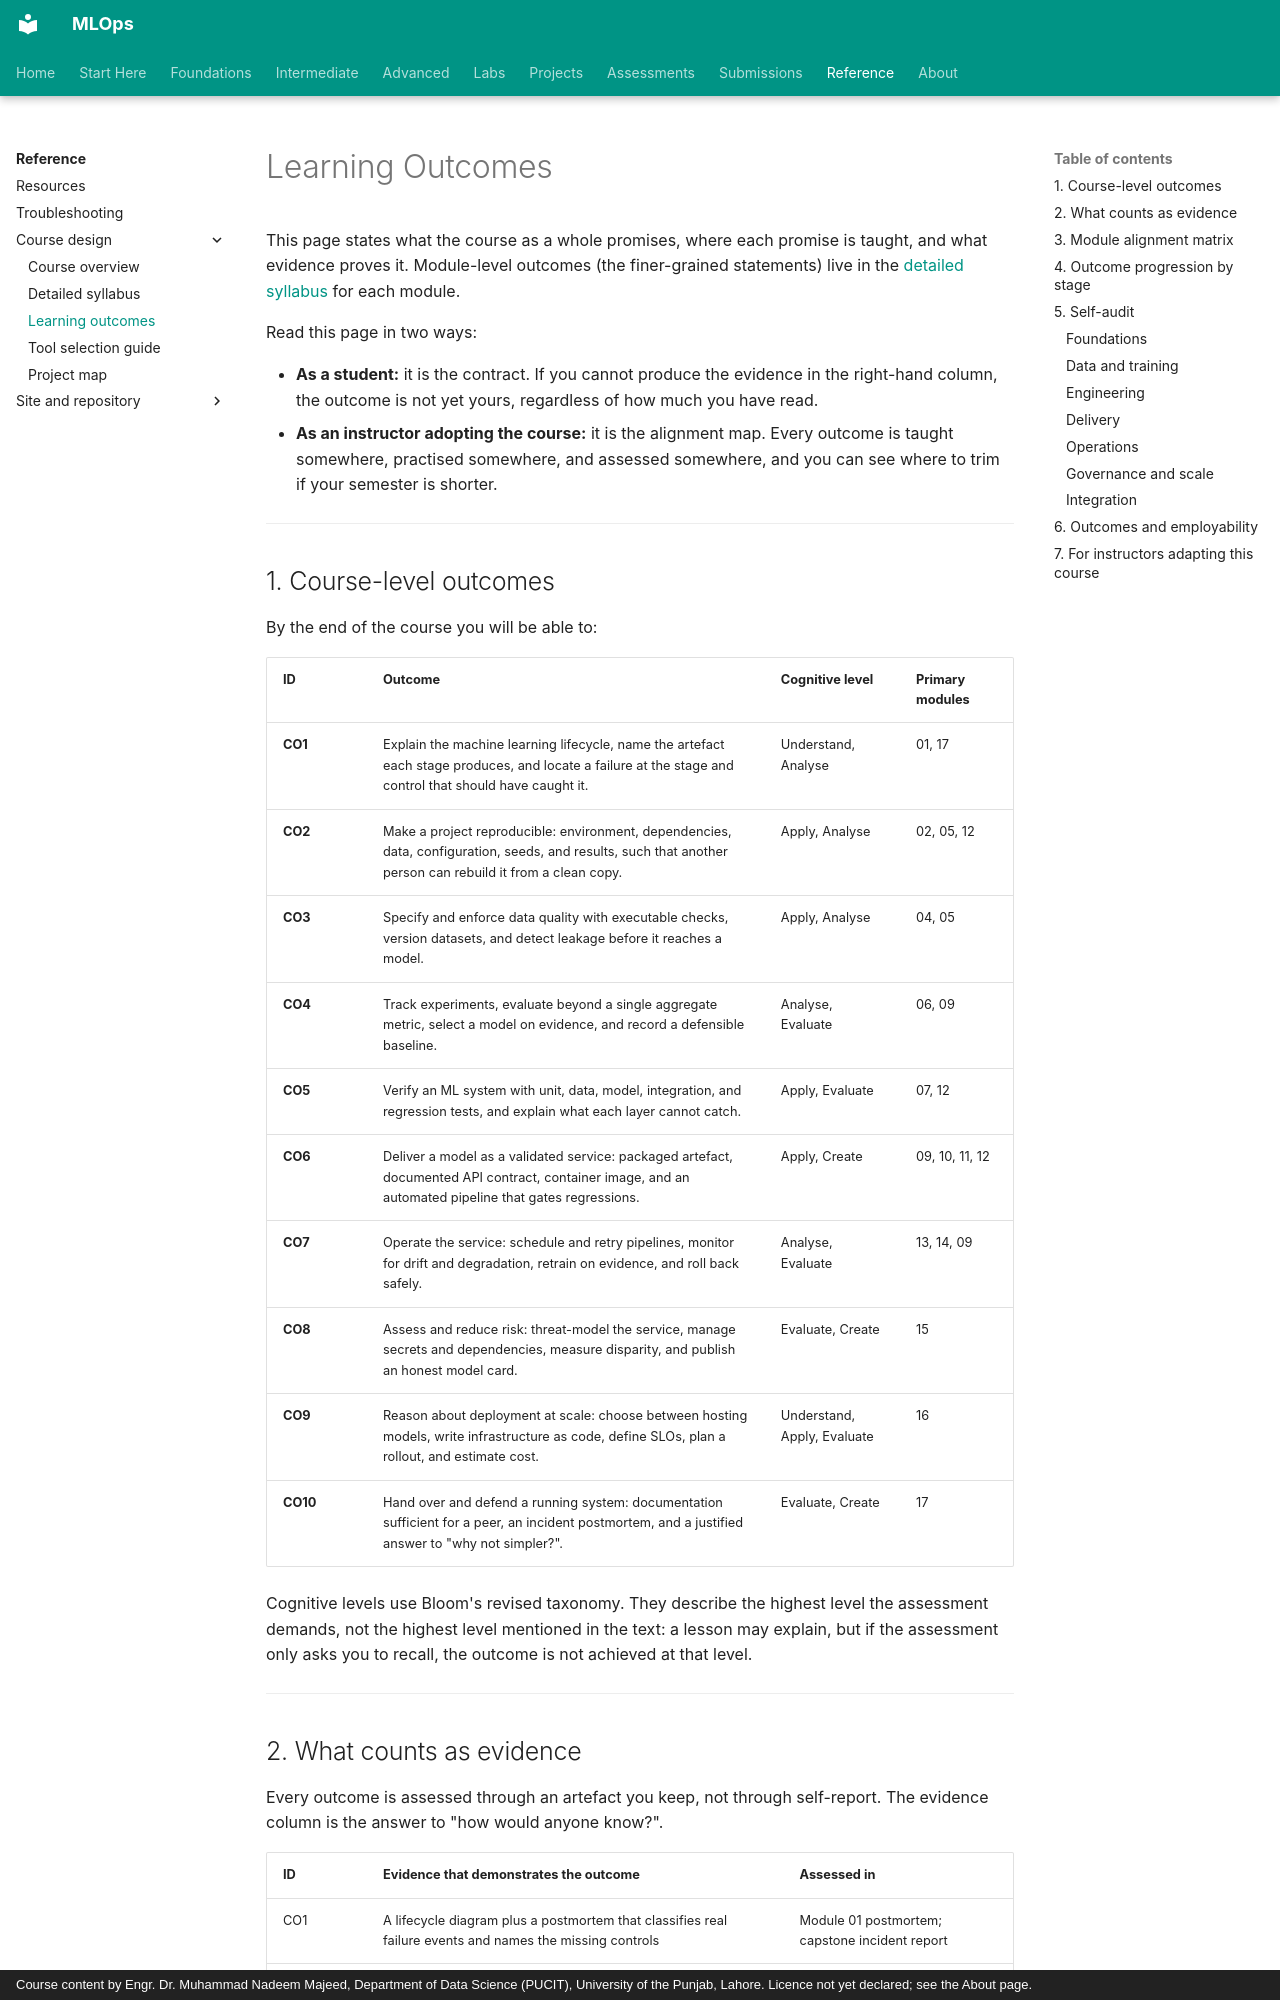

repository: nadeem-majeedch/MLOps · page: syllabus/learning-outcomes/index.html · generator: mkdocs · copyright: Course content by Engr. Dr. Muhammad Nadeem Majeed, Department of Data Science (PUCIT), University of the Punjab, Lahore. Licence not yet declared; see the About page.

# Learning Outcomes

This page states what the course as a whole promises, where each promise is taught, and what evidence proves it. Module-level outcomes (the finer-grained statements) live in the [detailed syllabus](detailed-syllabus.md) for each module.

Read this page in two ways:

- **As a student:** it is the contract. If you cannot produce the evidence in the right-hand column, the outcome is not yet yours, regardless of how much you have read.
- **As an instructor adopting the course:** it is the alignment map. Every outcome is taught somewhere, practised somewhere, and assessed somewhere, and you can see where to trim if your semester is shorter.

---

## 1. Course-level outcomes

By the end of the course you will be able to:

| ID | Outcome | Cognitive level | Primary modules |
|---|---|---|---|
| **CO1** | Explain the machine learning lifecycle, name the artefact each stage produces, and locate a failure at the stage and control that should have caught it. | Understand, Analyse | 01, 17 |
| **CO2** | Make a project reproducible: environment, dependencies, data, configuration, seeds, and results, such that another person can rebuild it from a clean copy. | Apply, Analyse | 02, 05, 12 |
| **CO3** | Specify and enforce data quality with executable checks, version datasets, and detect leakage before it reaches a model. | Apply, Analyse | 04, 05 |
| **CO4** | Track experiments, evaluate beyond a single aggregate metric, select a model on evidence, and record a defensible baseline. | Analyse, Evaluate | 06, 09 |
| **CO5** | Verify an ML system with unit, data, model, integration, and regression tests, and explain what each layer cannot catch. | Apply, Evaluate | 07, 12 |
| **CO6** | Deliver a model as a validated service: packaged artefact, documented API contract, container image, and an automated pipeline that gates regressions. | Apply, Create | 09, 10, 11, 12 |
| **CO7** | Operate the service: schedule and retry pipelines, monitor for drift and degradation, retrain on evidence, and roll back safely. | Analyse, Evaluate | 13, 14, 09 |
| **CO8** | Assess and reduce risk: threat-model the service, manage secrets and dependencies, measure disparity, and publish an honest model card. | Evaluate, Create | 15 |
| **CO9** | Reason about deployment at scale: choose between hosting models, write infrastructure as code, define SLOs, plan a rollout, and estimate cost. | Understand, Apply, Evaluate | 16 |
| **CO10** | Hand over and defend a running system: documentation sufficient for a peer, an incident postmortem, and a justified answer to "why not simpler?". | Evaluate, Create | 17 |

Cognitive levels use Bloom's revised taxonomy. They describe the highest level the assessment demands, not the highest level mentioned in the text: a lesson may explain, but if the assessment only asks you to recall, the outcome is not achieved at that level.

---
